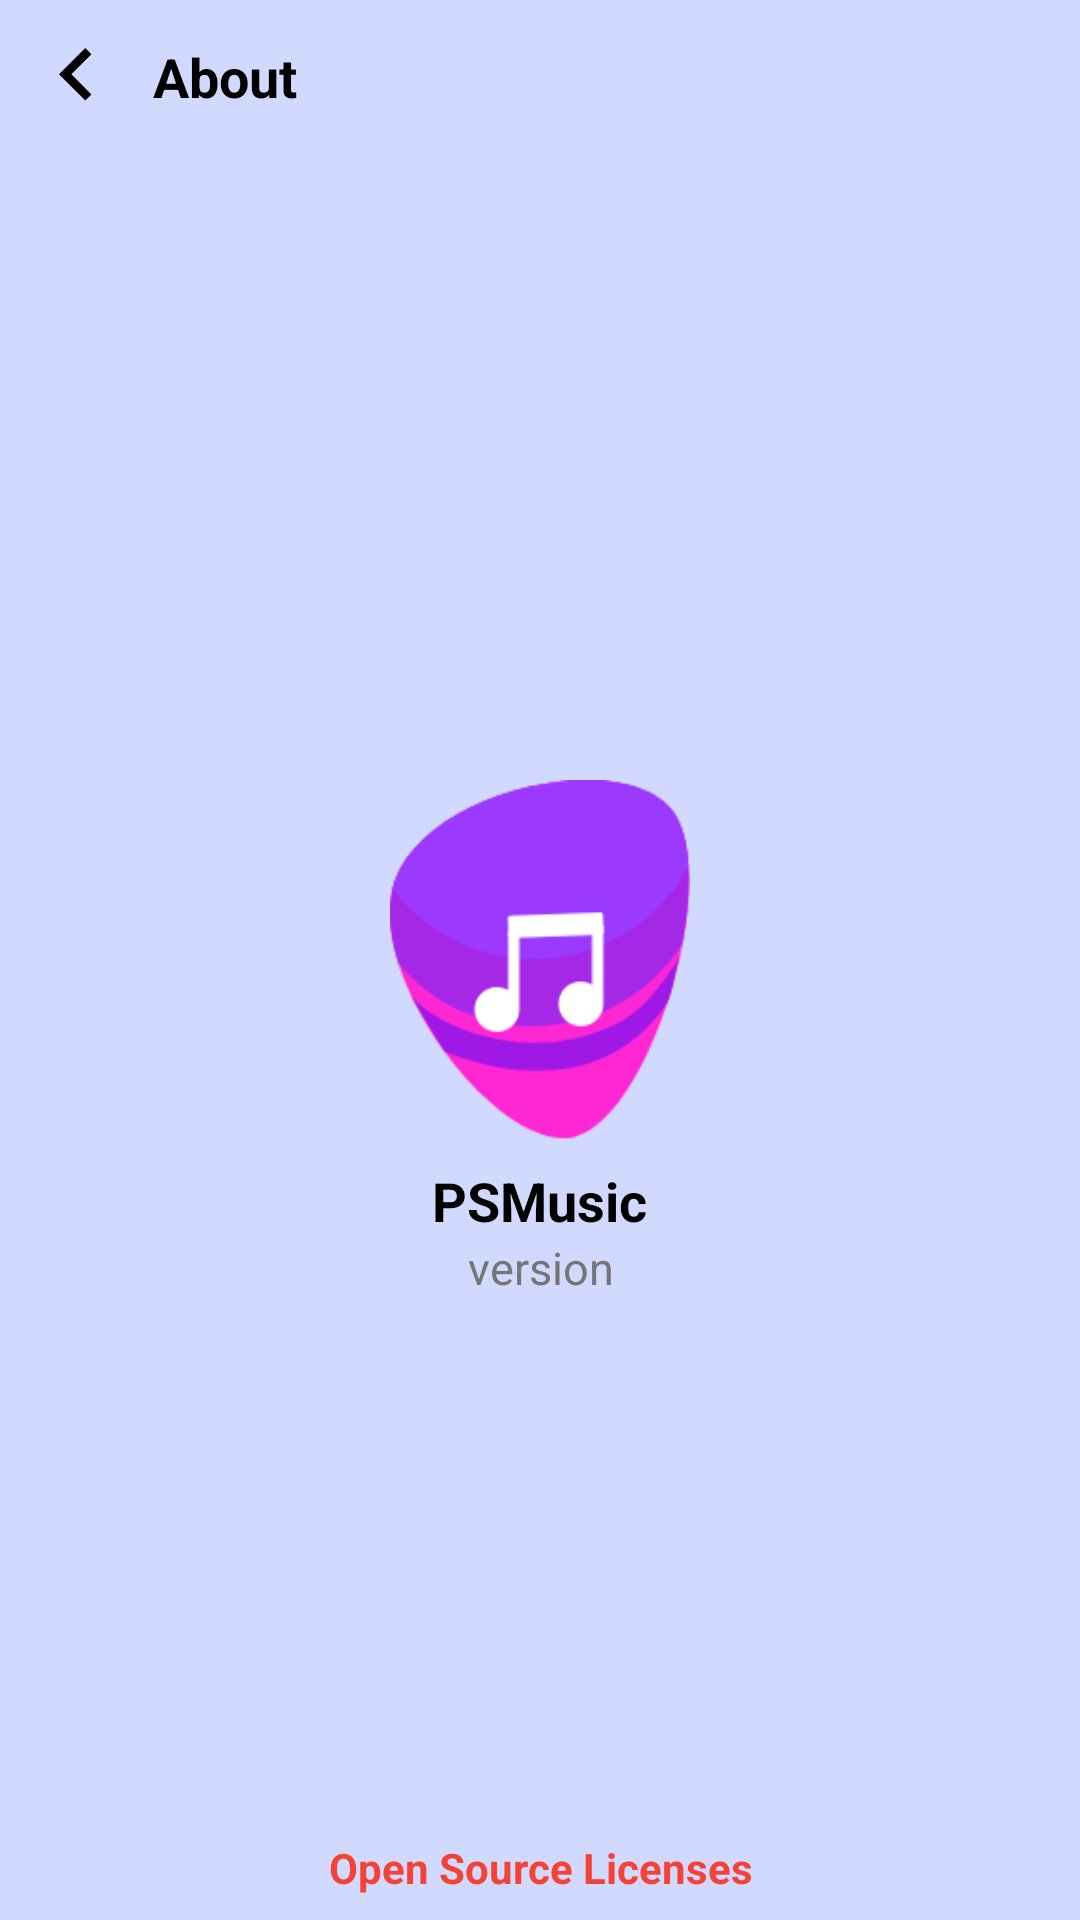

Android layout source for this screen:
<!-- AndroidManifest.xml: application theme AppTheme -->
<!-- res/layout/activity_about.xml -->
<?xml version="1.0" encoding="utf-8"?>
<RelativeLayout xmlns:android="http://schemas.android.com/apk/res/android"
    xmlns:app="http://schemas.android.com/apk/res-auto"
    xmlns:tools="http://schemas.android.com/tools"
    android:layout_width="match_parent"
    android:layout_height="match_parent"
    android:background="@color/colorNoAlbum"
    tools:context=".View.AboutActivity">


    <ImageView
        android:id="@+id/arow_back_about"
        android:layout_width="35dp"
        android:layout_height="35dp"
        android:tint="@color/colorBlack"
        android:background="?attr/selectableItemBackgroundBorderless"
        android:layout_margin="@dimen/standardMargin"
        app:srcCompat="@drawable/ic_back_arrow_white"/>

    <TextView
        android:layout_width="wrap_content"
        android:layout_height="wrap_content"
        android:layout_toEndOf="@id/arow_back_about"
        android:layout_alignBottom="@id/arow_back_about"
        android:layout_alignTop="@id/arow_back_about"
        android:gravity="center"
        android:textStyle="bold"
        android:textColor="@color/colorBlack"
        android:textSize="@dimen/standardTextSize_18"
        android:text="@string/about"/>

    <ImageView
        android:id="@+id/app_icon_about"
        android:layout_width="120dp"
        android:layout_height="120dp"
        android:layout_centerInParent="true"
        android:src="@drawable/icon1"/>

    <TextView
        android:id="@+id/app_name_about"
        android:layout_width="wrap_content"
        android:layout_height="wrap_content"
        android:layout_below="@id/app_icon_about"
        android:gravity="center"
        android:textStyle="bold"
        android:paddingTop="@dimen/standardMargin"
        android:textColor="@color/colorBlack"
        android:layout_centerHorizontal="true"
        android:textSize="@dimen/standardTextSize_18"
        android:text="@string/app_name"/>

    <TextView
        android:id="@+id/app_version_about"
        android:layout_width="wrap_content"
        android:layout_height="wrap_content"
        android:layout_below="@id/app_name_about"
        android:gravity="center"
        android:textColor="@color/gray600"
        android:layout_centerHorizontal="true"
        android:textSize="@dimen/standardTextSize_15"
        android:text="@string/version"/>

    <TextView
        android:id="@+id/app_licenses_about"
        android:layout_width="wrap_content"
        android:layout_height="wrap_content"
        android:gravity="center"
        android:textStyle="bold"
        android:textColor="@color/colorRed"
        android:layout_centerHorizontal="true"
        android:textSize="@dimen/standardTextSize_14"
        android:layout_alignParentBottom="true"
        android:layout_margin="@dimen/standardMargin"
        android:text="Open Source Licenses"/>


</RelativeLayout>
<!-- resources referenced by this layout -->
<resources>
  <color name="colorBlack">#000000</color>
  <color name="colorNoAlbum">#d1d9ff</color>
  <color name="colorRed">#F44336</color>
  <color name="gray600">#757575</color>
  <dimen name="standardMargin">8dp</dimen>
  <dimen name="standardTextSize_14">14sp</dimen>
  <dimen name="standardTextSize_15">15sp</dimen>
  <dimen name="standardTextSize_18">18sp</dimen>
  <!-- drawable ic_back_arrow_white (drawable) -->
  <vector xmlns:android="http://schemas.android.com/apk/res/android"
          android:width="24dp"
          android:height="24dp"
          android:viewportWidth="24.0"
          android:viewportHeight="24.0">
      <path
          android:fillColor="@color/colorIconsMain"
          android:pathData="M15.41,16.09l-4.58,-4.59 4.58,-4.59L14,5.5l-6,6 6,6z"/>
  </vector>
  <!-- drawable icon1: png bitmap (drawable-hdpi-v17, 4127 bytes) -->
  <string name="about">About</string>
  <string name="app_name">PSMusic</string>
  <string name="version">version</string>
  <style name="AppTheme" parent="Theme.MaterialComponents.DayNight.NoActionBar">
          
          <item name="colorPrimary">@color/colorPrimary</item>
          <item name="colorPrimaryDark">@color/colorPrimaryDark</item>
          <item name="colorAccent">@color/colorAccent</item>
          <item name="android:windowContentTransitions">true</item>
      </style>
  <color name="colorIconsMain">@color/gray800</color>
  <color name="colorPrimary">#ffffff</color>
  <color name="colorPrimaryDark">#ffffff</color>
  <color name="colorAccent">#1976d2</color>
  <color name="gray800">#424242</color>
</resources>
